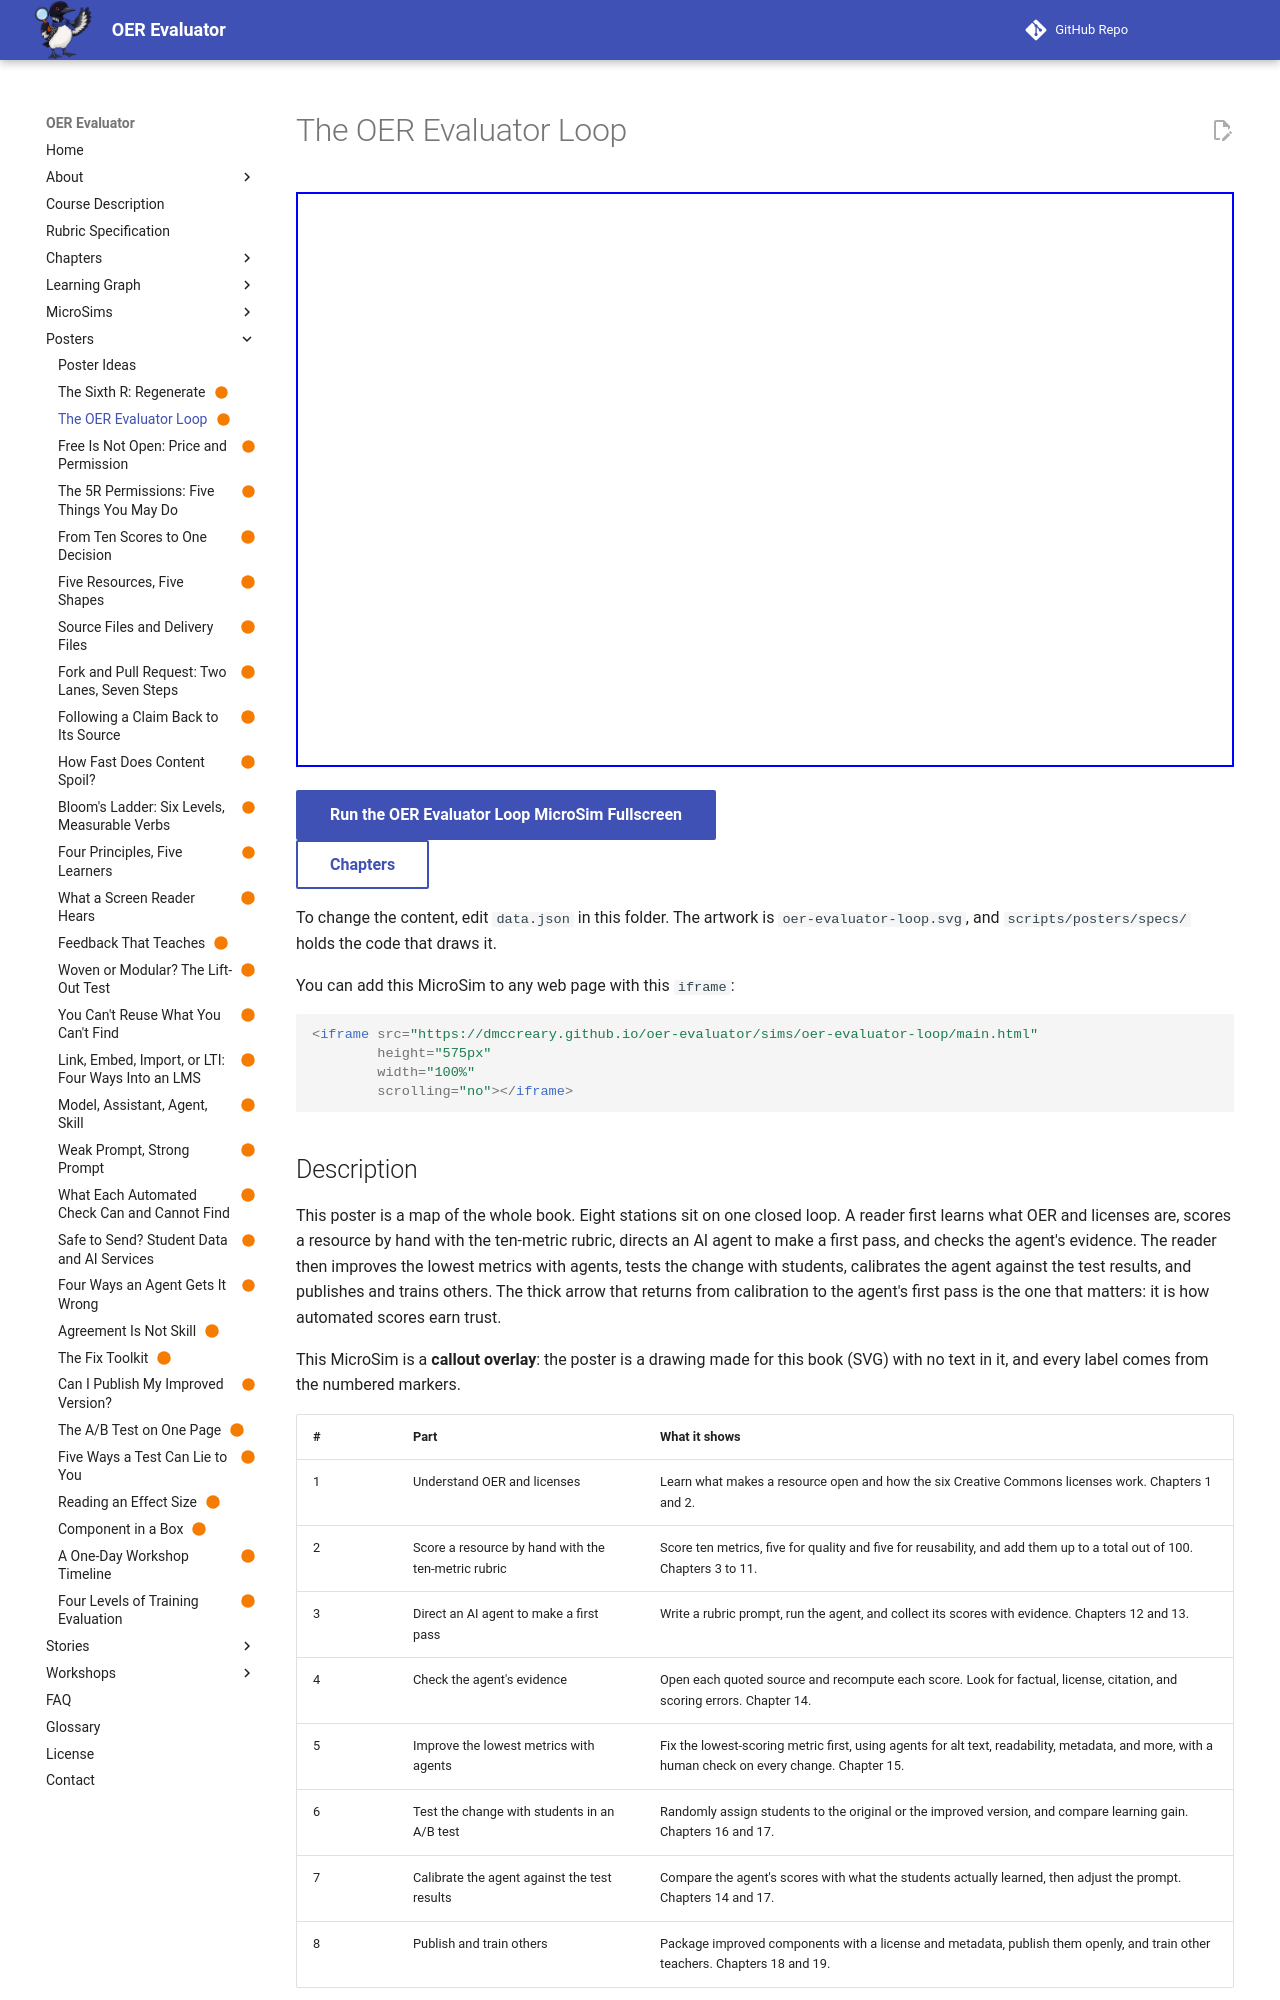

repository: dmccreary/oer-evaluator · page: sims/oer-evaluator-loop/index.html · generator: mkdocs

---
title: "The OER Evaluator Loop"
description: "A closed loop with eight numbered stations that shows how the chapters fit together, and why test results are used to calibrate the AI agent."
image: /sims/oer-evaluator-loop/oer-evaluator-loop.png
og:image: /sims/oer-evaluator-loop/oer-evaluator-loop.png
twitter:image: /sims/oer-evaluator-loop/oer-evaluator-loop.png
social:
   cards: false
status: built
hide:
  - toc
---

<iframe src="main.html" height="575px" width="100%" scrolling="no"></iframe>

[Run the OER Evaluator Loop MicroSim Fullscreen](./main.html){ .md-button .md-button--primary }
<br/>
[Chapters](../../chapters/index.md){ .md-button }

To change the content, edit `data.json` in this folder. The artwork is `oer-evaluator-loop.svg`, and `scripts/posters/specs/` holds the code that draws it.

You can add this MicroSim to any web page with this `iframe`:

```html
<iframe src="https://dmccreary.github.io/oer-evaluator/sims/oer-evaluator-loop/main.html"
        height="575px"
        width="100%"
        scrolling="no"></iframe>
```
